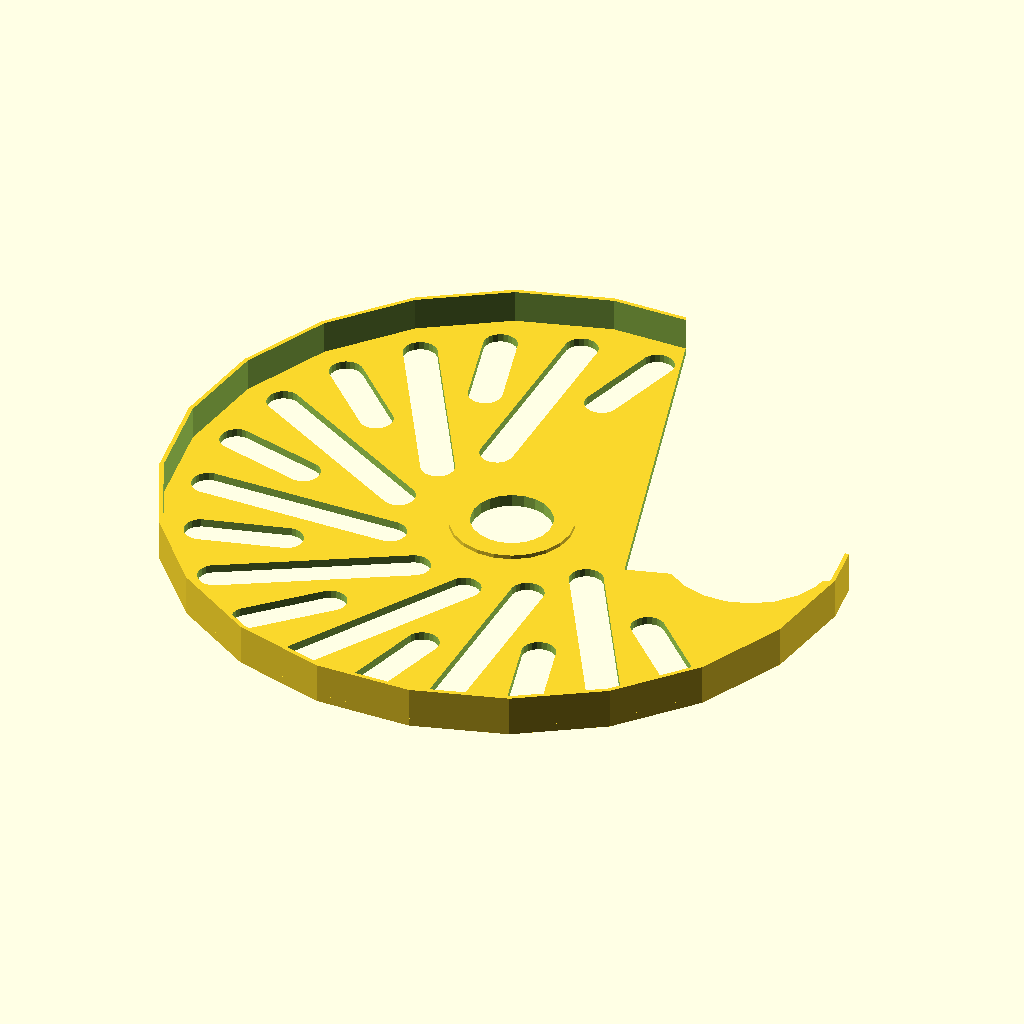
Cell 1: rendered with the file's own defaults.
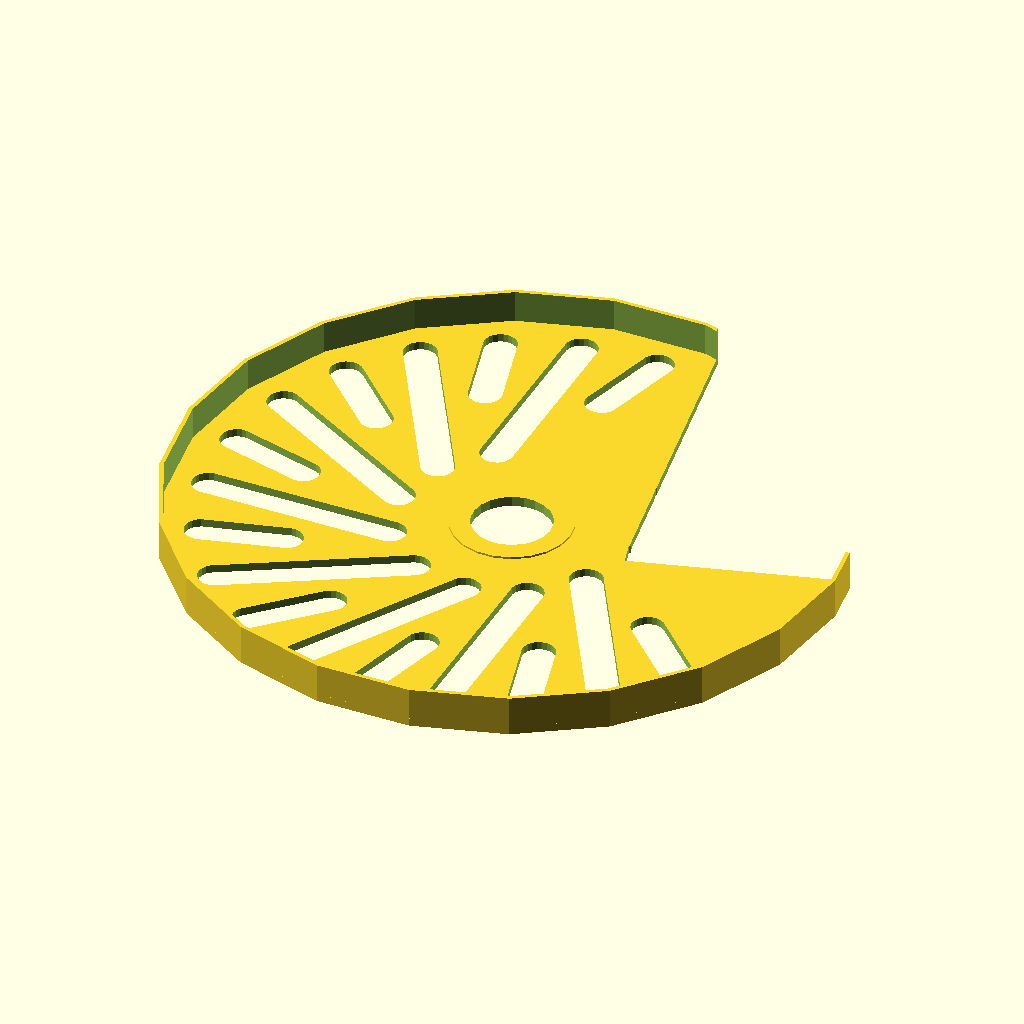
Cell 2: front = false (everything else at default).
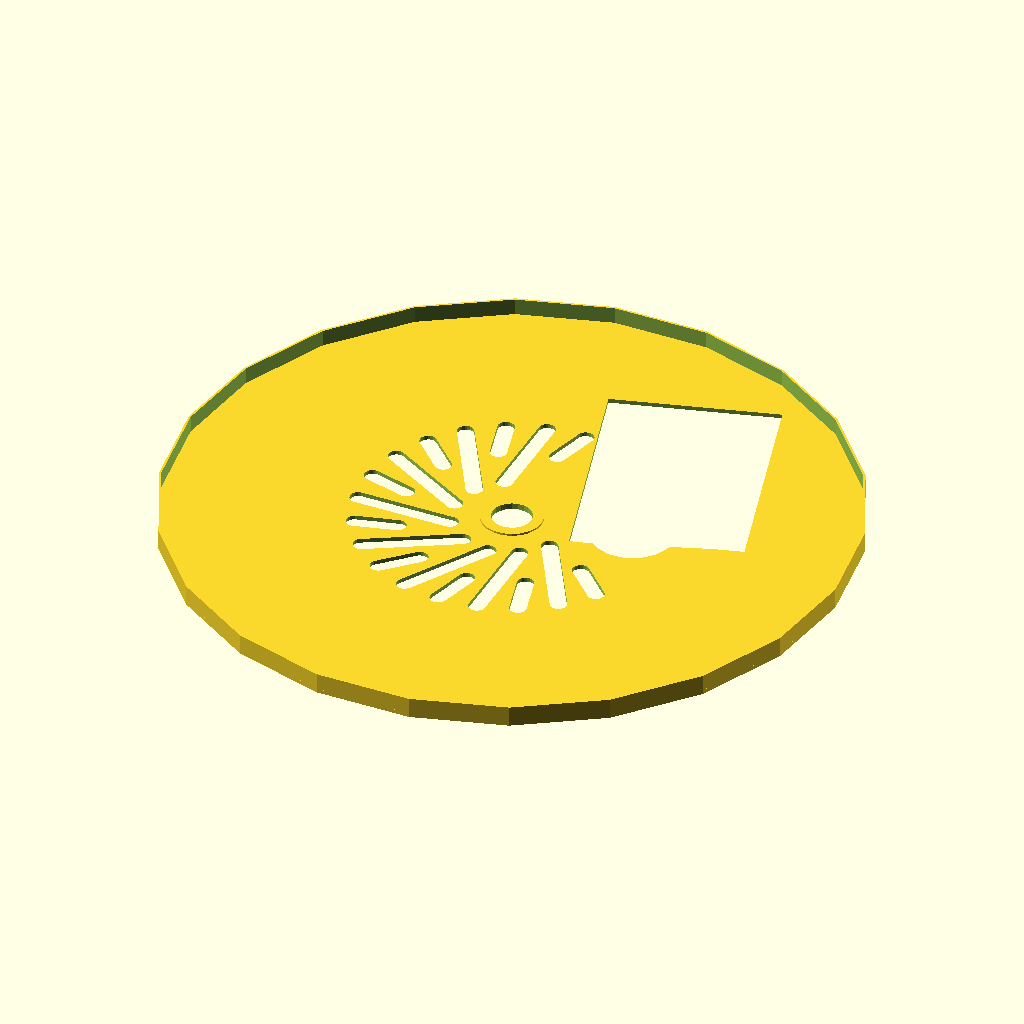
Cell 3 — disc_diameter set to 320, the other parameters unchanged.
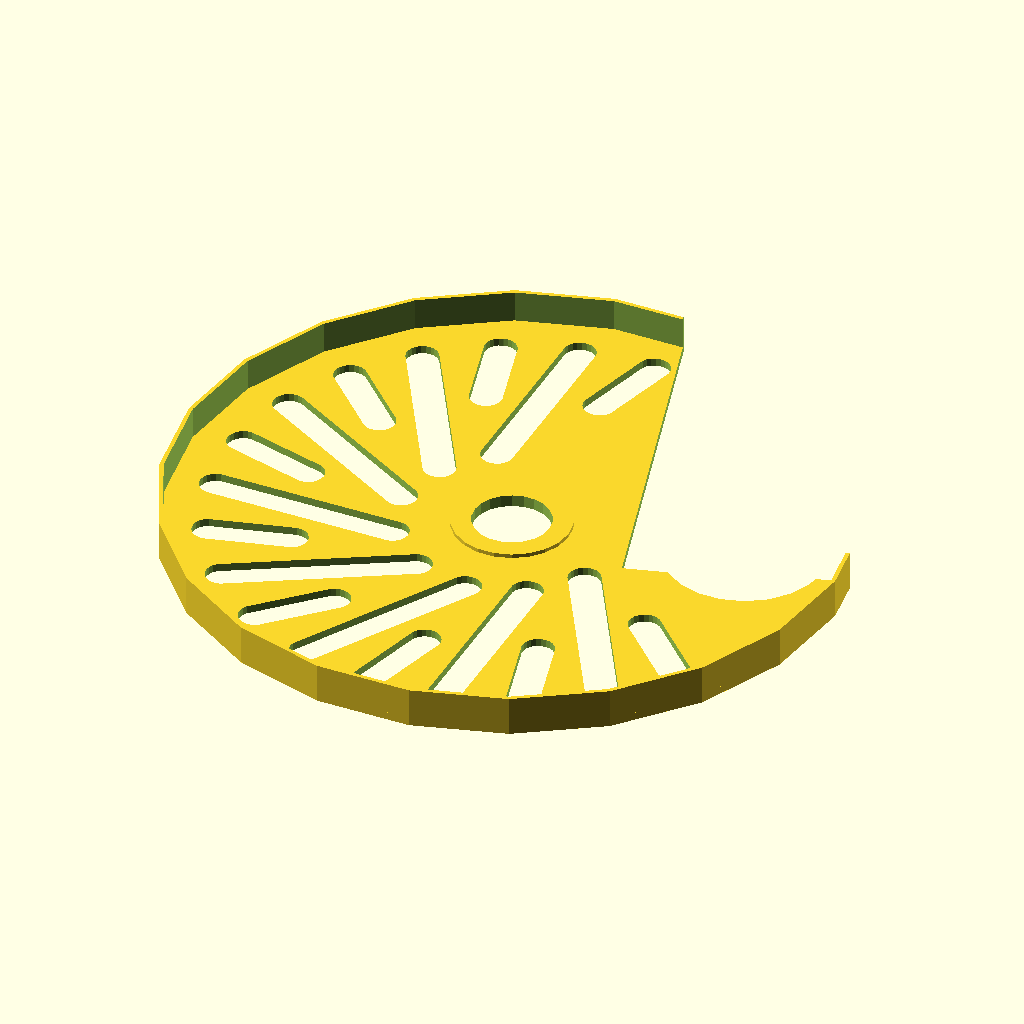
Cell 4: the same model with cover_offset = 8.
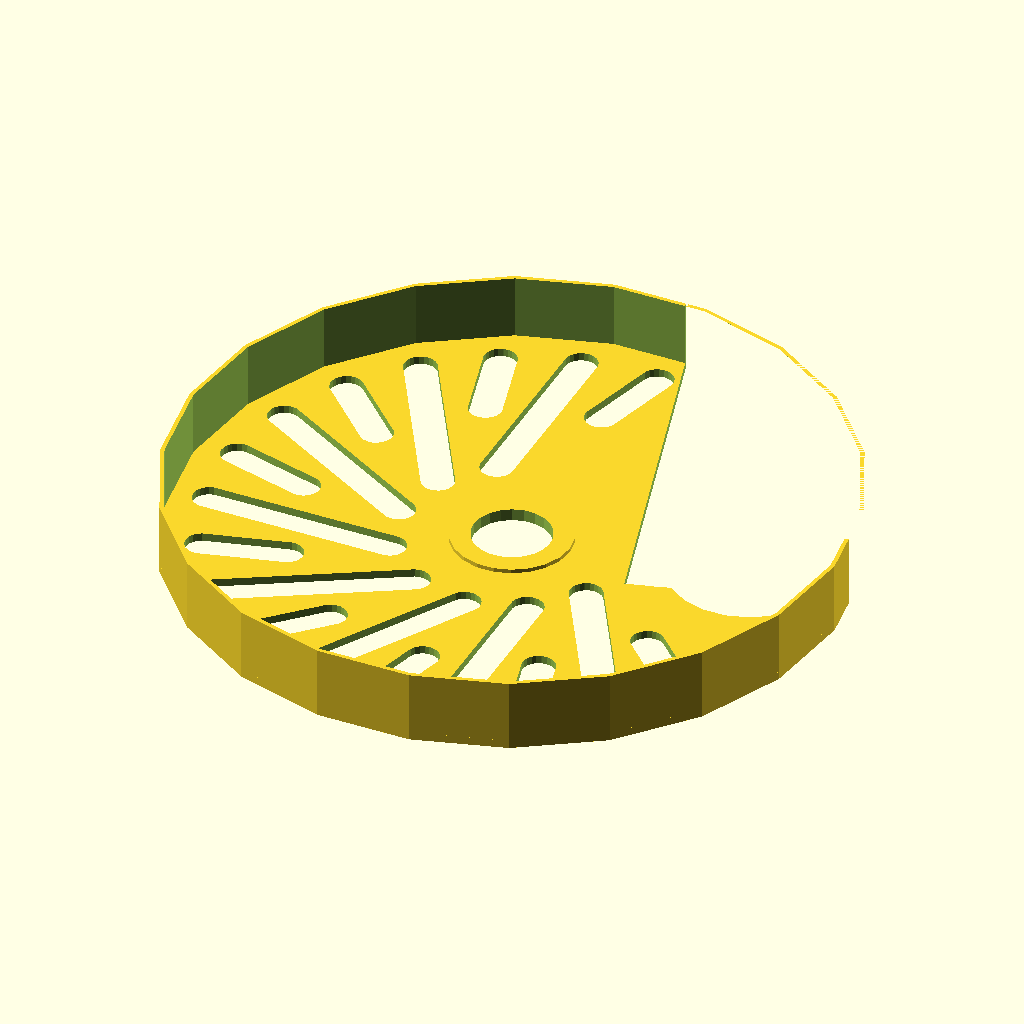
Cell 5: the same model with cover_height = 16.
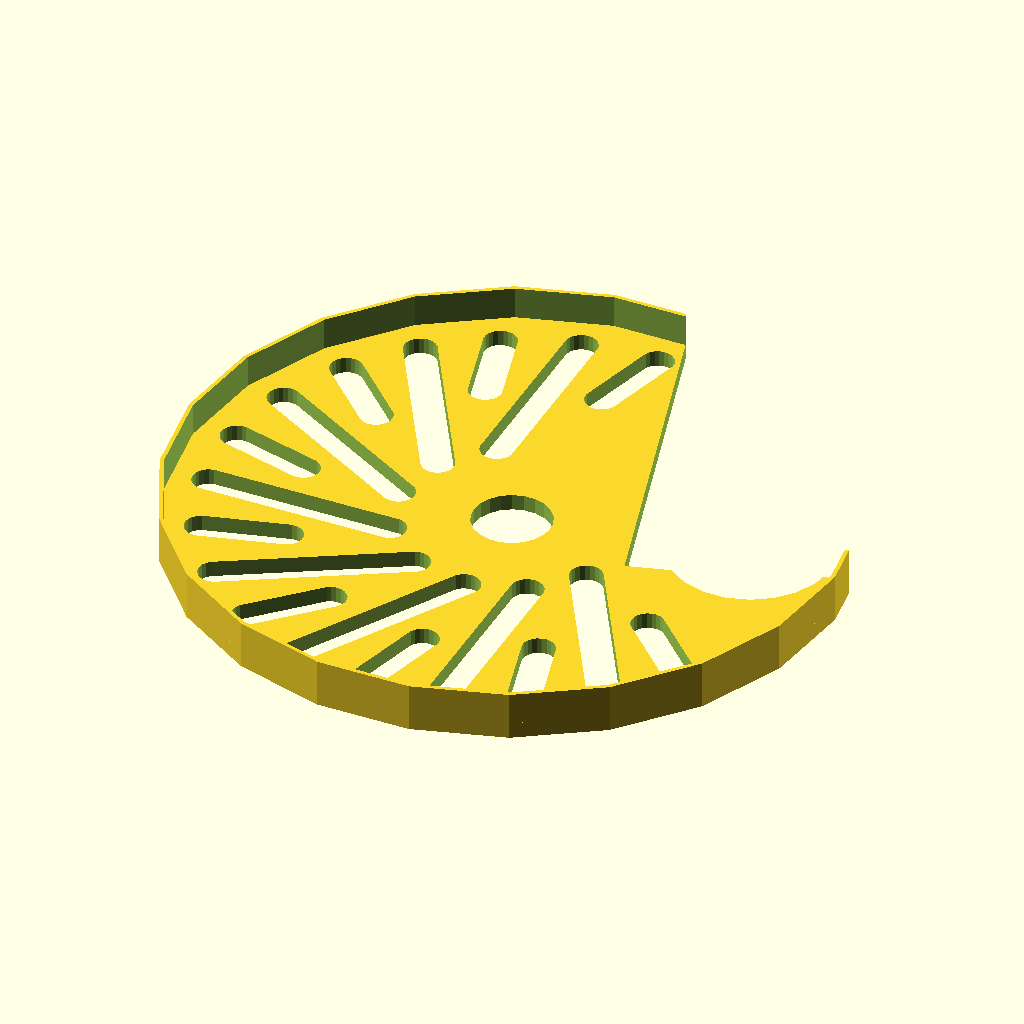
Cell 6: cover_thickness = 4 (everything else at default).
The same orthographic view direction (rotation 55°, 0°, 25°; colour scheme Cornfield) for every cell, with the view re-fitted per cell, so scale and position can differ between cells.
The OpenSCAD source (rondo/front_disc_cover.scad):
$fn = $preview ? 22 : 360;

front = true;

disc_diameter = 160;
cover_offset = 4;
cover_height = 8;
cover_thickness = 2;

spacer_diameter = 19.3;
colar_height = front ? 3 : 2.5;

difference() {
    cover();
    translate([0, 0, -1]) cylinder(d = spacer_diameter, h = 20);
    pattern();
    translate([0, 0, 3])  {
        if (front) {
            front_brake_caliper();
        } else {
            rear_brake_caliper();
        }
    }
}

module front_brake_caliper() {

    rotate([0, 0, 16]) translate([28.5, -10.5, -5]) cube([80, 110, 20]);
    rotate([0, 0, 16]) translate([28.5, -14.5, -5]) cube([30, 30, 20]);
    rotate([0, 0, 20]) translate([34, -17, -5]) cube([60, 70, 20]);
    translate([55, 12, -5]) cylinder(d = 40, h = 10);
}

module rear_brake_caliper() {
    rotate([0, 0, 10]) translate([28.5, -2, -5]) cube([80, 110, 20]);
    rotate([0, 0, 16]) translate([30.5, -11, -5]) cube([60, 30, 20]);
    rotate([0, 0, 16]) translate([28, -11, -5]) cube([60, 6, 20]);
    rotate([0, 0, 16]) translate([28, -11, -5]) cube([60, 6, 20]);
}

module pattern() {
    diameter = 30.0;
    rotate(60)
    for(i = [/*10, 11, 12*/ 13, 14, 15, 16, 17, 18, 19, 20, /*21*/]) {
       rotate(i * 30)
            translate([24, diameter / 2, -1]) {
                minkowski() {
                    cube([46, 0.1, 10]);
                    cylinder(d = 8, h = 10);
                }
            }
    }
            
    diameter2 = 30.0;
    rotate(45)
    for(i = [/*10, 11, 12*/ 13, 14, 15, 16, 17, 18, 19, 20, 21])
       rotate(i * 30)
            translate([50, diameter2 / 2, -1]) {
                minkowski() {
                    cube([20, 0.1, 1]);
                    cylinder(d = 8, h = 10);
                }
            }
}

module cover() {
    cylinder(d = disc_diameter + cover_offset, h = cover_thickness);
    cylinder(d = spacer_diameter + 10, h = colar_height);
    translate([0, 0, cover_thickness]) ring();
}

module ring() {
    difference() {
        cylinder(d = disc_diameter + cover_offset, h = cover_height);
        translate([0, 0, -1]) 
            cylinder(d = disc_diameter + cover_offset - 2, h = 10 + cover_height);
    }
}


/*             
difference() {
    cover();
    
    translate([-8, -8, -10]) cube([100, 100, 50]);
    
    diameter = 50.0;
    rotate(60)
    for(i = [10 : 20]) 
       rotate(i * 30)
            translate([26, diameter / 2, -1]) {
                
                minkowski() {
                    cube([48, 0.1, 10]);
                    cylinder(d = 8, h = 10);
                }
            }
}


*/
Parameter table extracted from the source (name, type, default, range or options):
front: bool, default true
disc_diameter: number, default 160
cover_offset: number, default 4
cover_height: number, default 8
cover_thickness: number, default 2
spacer_diameter: number, default 19.3
